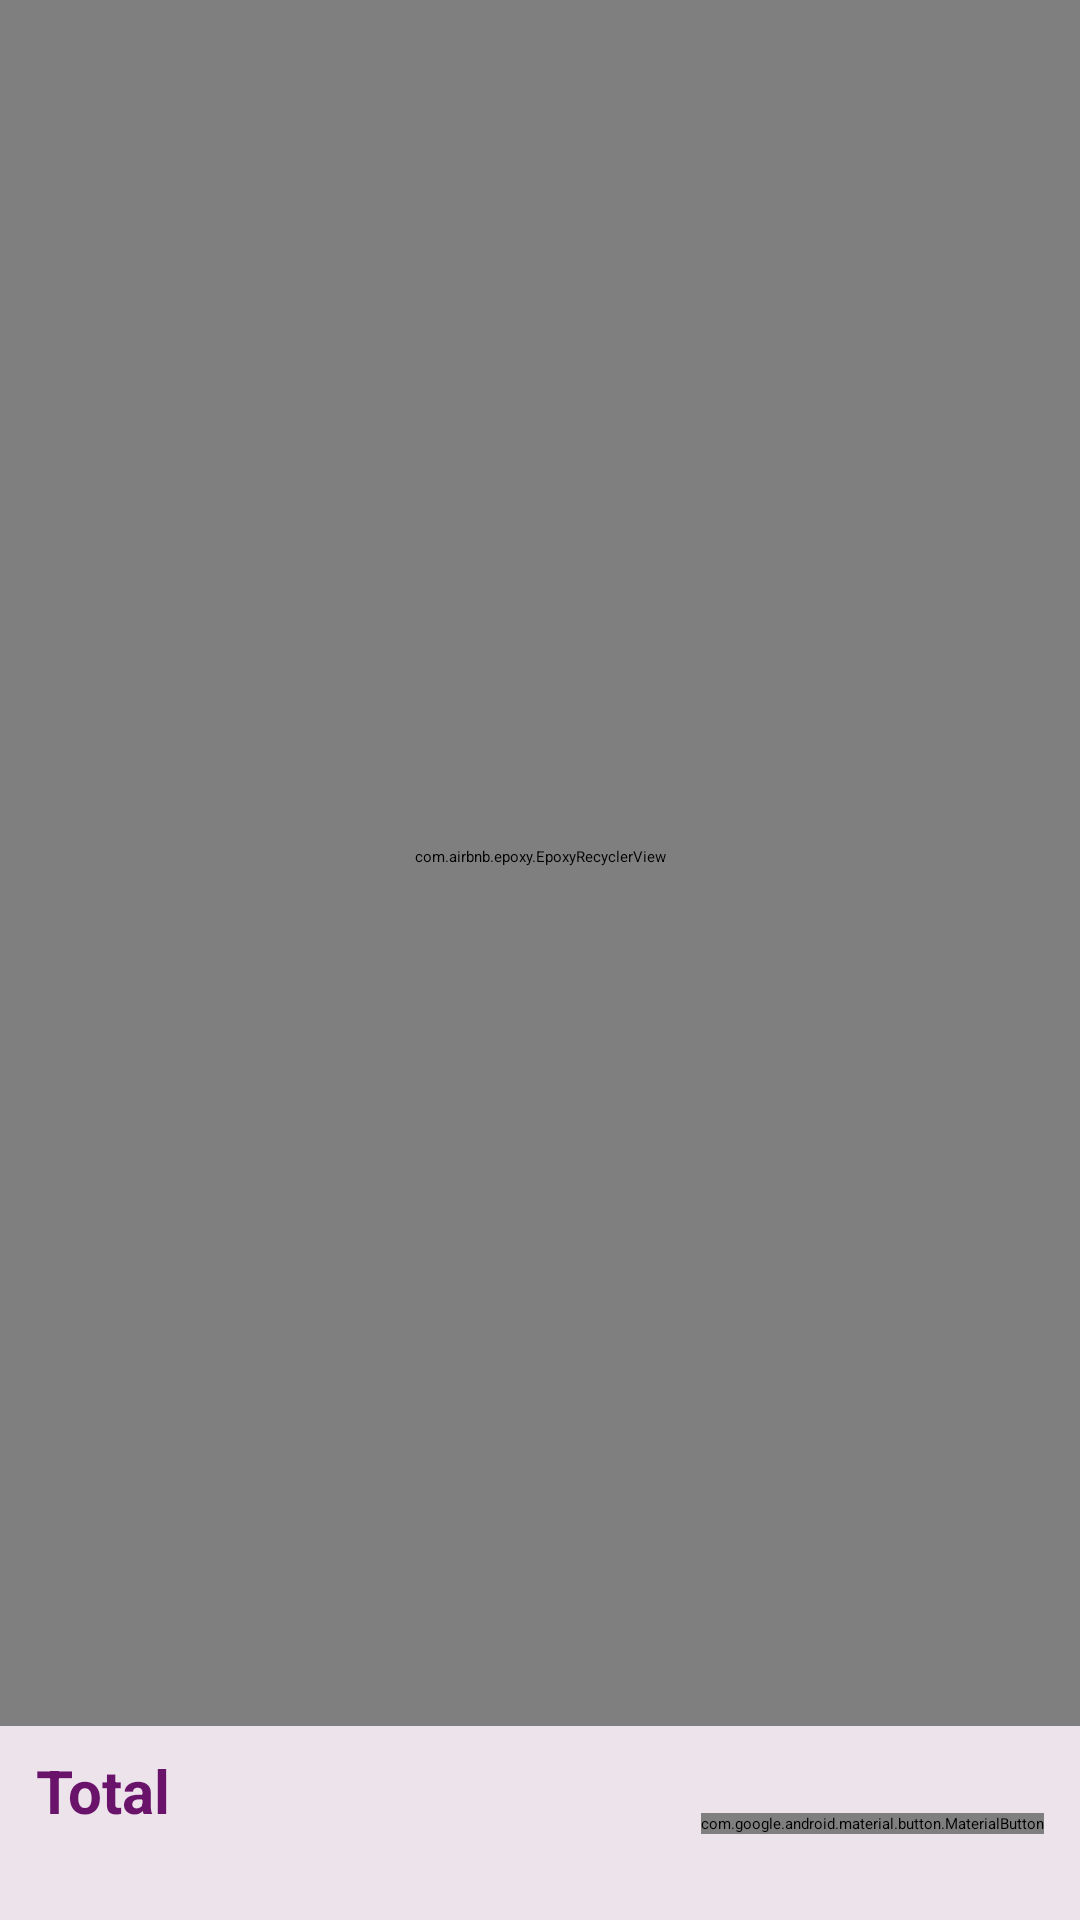

Produce the Android XML layout that renders to this screen, including the resource entries it uses.
<!-- AndroidManifest.xml: application theme Theme.App.Starting -->
<!-- res/layout/fragment_cart.xml -->
<?xml version="1.0" encoding="utf-8"?>
<androidx.constraintlayout.widget.ConstraintLayout xmlns:android="http://schemas.android.com/apk/res/android"
    xmlns:app="http://schemas.android.com/apk/res-auto"
    xmlns:tools="http://schemas.android.com/tools"
    android:layout_width="match_parent"
    android:layout_height="match_parent"
    android:background="@color/purple_50">

    <com.airbnb.epoxy.EpoxyRecyclerView
        android:id="@+id/epoxy_recycler_view"
        android:layout_width="match_parent"
        android:layout_height="0dp"
        android:clipChildren="false"
        android:orientation="vertical"
        android:paddingTop="8dp"
        android:paddingBottom="12dp"
        app:layoutManager="androidx.recyclerview.widget.LinearLayoutManager"
        app:layout_constraintBottom_toTopOf="@id/total_info_layout"
        app:layout_constraintTop_toTopOf="parent"
        tools:itemCount="7"
        tools:listitem="@layout/epoxy_model_cart_item" />

    <androidx.constraintlayout.widget.ConstraintLayout
        android:id="@+id/total_info_layout"
        android:layout_width="match_parent"
        android:layout_height="wrap_content"
        android:background="@drawable/background_rounded_top_12"
        android:backgroundTint="@color/white"
        android:clipToPadding="false"
        android:paddingVertical="8dp"
        app:layout_constraintBottom_toBottomOf="parent">

        <TextView
            android:id="@+id/total_label"
            android:layout_width="wrap_content"
            android:layout_height="wrap_content"
            android:layout_marginStart="12dp"
            android:text="@string/total"
            android:textColor="@color/purple_700"
            android:textSize="20sp"
            android:textStyle="bold"
            app:layout_constraintBottom_toTopOf="@id/total_description"
            app:layout_constraintStart_toStartOf="parent"
            app:layout_constraintTop_toTopOf="parent" />

        <TextView
            android:id="@+id/total_description"
            android:layout_width="wrap_content"
            android:layout_height="wrap_content"
            android:textColor="@color/purple_700"
            android:textSize="16sp"
            android:textStyle="normal"
            app:layout_constraintBottom_toBottomOf="parent"
            app:layout_constraintStart_toStartOf="@id/total_label"
            app:layout_constraintTop_toBottomOf="@id/total_label"
            tools:text="4 items for $421.67" />

        <com.google.android.material.button.MaterialButton
            android:id="@+id/check_out_button"
            android:layout_width="wrap_content"
            android:layout_height="wrap_content"
            android:layout_marginEnd="12dp"
            android:text="@string/checkout"
            app:layout_constraintBottom_toBottomOf="parent"
            app:layout_constraintEnd_toEndOf="parent"
            app:layout_constraintTop_toTopOf="parent" />

    </androidx.constraintlayout.widget.ConstraintLayout>

</androidx.constraintlayout.widget.ConstraintLayout>
<!-- res/layout/epoxy_model_cart_item.xml (included above) -->
<?xml version="1.0" encoding="utf-8"?>
<androidx.constraintlayout.widget.ConstraintLayout xmlns:android="http://schemas.android.com/apk/res/android"
    xmlns:app="http://schemas.android.com/apk/res-auto"
    xmlns:tools="http://schemas.android.com/tools"
    android:layout_width="match_parent"
    android:layout_height="wrap_content">

    <TextView
        android:id="@+id/swipe_to_dismiss_text_view"
        android:layout_width="0dp"
        android:layout_height="0dp"
        android:background="@drawable/background_rounded_12"
        android:backgroundTint="@color/error_red"
        android:gravity="center"
        android:text="@string/swipe_to_delete"
        android:textColor="@color/white"
        android:textSize="20sp"
        app:layout_constraintBottom_toBottomOf="@id/product_image_view"
        app:layout_constraintEnd_toEndOf="@id/product_image_view"
        app:layout_constraintStart_toStartOf="@id/product_image_view"
        app:layout_constraintTop_toTopOf="@id/product_image_view" />

    <com.google.android.material.imageview.ShapeableImageView
        android:id="@+id/product_image_view"
        android:layout_width="0dp"
        android:layout_height="160dp"
        android:background="@color/purple_100"
        android:scaleType="centerCrop"
        app:layout_constraintBottom_toBottomOf="parent"
        app:layout_constraintDimensionRatio="1:1"
        app:layout_constraintStart_toStartOf="parent"
        app:layout_constraintTop_toTopOf="parent"
        app:shapeAppearanceOverlay="@style/ShapeAppearanceOverlay.App.CornerRound"
        tools:src="@tools:sample/backgrounds/scenic" />

    <com.google.android.material.button.MaterialButton
        android:id="@+id/favorite_image_view"
        style="@style/Widget.Material3.Button.Icon"
        android:layout_width="24dp"
        android:layout_height="24dp"
        android:layout_margin="6dp"
        android:insetTop="0dp"
        android:insetBottom="0dp"
        app:icon="@drawable/ic_baseline_favorite_border_24"
        app:iconGravity="textEnd"
        app:iconSize="12dp"
        app:layout_constraintEnd_toEndOf="@id/product_image_view"
        app:layout_constraintTop_toTopOf="@id/product_image_view" />

    <androidx.appcompat.widget.AppCompatTextView
        android:id="@+id/product_title_text_view"
        android:layout_width="0dp"
        android:layout_height="wrap_content"
        android:layout_marginHorizontal="12dp"
        android:ellipsize="end"
        android:maxLines="2"
        android:textColor="@color/purple_900"
        android:textSize="16sp"
        android:textStyle="bold"
        app:layout_constraintEnd_toEndOf="parent"
        app:layout_constraintStart_toEndOf="@id/product_image_view"
        app:layout_constraintTop_toTopOf="@id/product_image_view"
        tools:text="Fjallraven - Foldsack No. 1 Backpack, Fits 15 Laptops" />

    <androidx.appcompat.widget.AppCompatTextView
        android:id="@+id/product_price_text_view"
        android:layout_width="wrap_content"
        android:layout_height="wrap_content"
        android:layout_marginEnd="12dp"
        android:ellipsize="end"
        android:maxLines="1"
        android:textColor="@color/purple_500"
        android:textSize="16sp"
        android:textStyle="normal"
        app:layout_constraintBottom_toBottomOf="@id/quantity_view"
        app:layout_constraintEnd_toEndOf="parent"
        app:layout_constraintTop_toTopOf="@id/quantity_view"
        tools:text="$109.95" />

    <include
        android:id="@+id/quantity_view"
        layout="@layout/layout_quantity_selector"
        android:layout_width="wrap_content"
        android:layout_height="wrap_content"
        android:layout_marginBottom="8dp"
        app:layout_constraintBottom_toBottomOf="parent"
        app:layout_constraintStart_toStartOf="@id/product_title_text_view" />

</androidx.constraintlayout.widget.ConstraintLayout>
<!-- res/layout/layout_quantity_selector.xml (included above) -->
<?xml version="1.0" encoding="utf-8"?>
<androidx.constraintlayout.widget.ConstraintLayout xmlns:android="http://schemas.android.com/apk/res/android"
    xmlns:app="http://schemas.android.com/apk/res-auto"
    xmlns:tools="http://schemas.android.com/tools"
    android:layout_width="match_parent"
    android:layout_height="match_parent"
    android:background="@drawable/background_rounded_12"
    android:backgroundTint="@color/purple_100"
    android:paddingHorizontal="4dp"
    android:paddingVertical="2dp">

    <com.google.android.material.imageview.ShapeableImageView
        android:id="@+id/minus_image_view"
        android:layout_width="18dp"
        android:layout_height="18dp"
        android:layout_marginEnd="4dp"
        android:background="?selectableItemBackgroundBorderless"
        android:scaleType="centerCrop"
        app:layout_constraintBottom_toBottomOf="@+id/quantity_text_view"
        app:layout_constraintEnd_toStartOf="@id/quantity_text_view"
        app:layout_constraintTop_toTopOf="@id/quantity_text_view"
        app:shapeAppearanceOverlay="@style/ShapeAppearanceOverlay.App.CornerRound"
        app:srcCompat="@drawable/ic_baseline_remove_24"
        app:tint="@color/purple_900" />

    <androidx.appcompat.widget.AppCompatTextView
        android:id="@+id/quantity_text_view"
        android:layout_width="wrap_content"
        android:layout_height="wrap_content"
        android:textColor="@color/white"
        android:textSize="16sp"
        android:textStyle="bold"
        app:layout_constraintBottom_toBottomOf="parent"
        app:layout_constraintEnd_toEndOf="parent"
        app:layout_constraintStart_toStartOf="parent"
        app:layout_constraintTop_toTopOf="parent"
        tools:text="4" />

    <com.google.android.material.imageview.ShapeableImageView
        android:id="@+id/plus_image_view"
        android:layout_width="18dp"
        android:layout_height="18dp"
        android:layout_marginStart="4dp"
        android:background="?selectableItemBackgroundBorderless"
        android:scaleType="centerCrop"
        app:layout_constraintBottom_toBottomOf="@+id/quantity_text_view"
        app:layout_constraintStart_toEndOf="@id/quantity_text_view"
        app:layout_constraintTop_toTopOf="@id/quantity_text_view"
        app:shapeAppearanceOverlay="@style/ShapeAppearanceOverlay.App.CornerRound"
        app:srcCompat="@drawable/ic_baseline_add_24"
        app:tint="@color/purple_900" />


</androidx.constraintlayout.widget.ConstraintLayout>
<!-- resources referenced by this layout -->
<resources>
  <color name="error_red">#B71C1C</color>
  <color name="purple_100">#d4bad0</color>
  <color name="purple_50">#ede3eb</color>
  <color name="purple_500">#831f76</color>
  <color name="purple_700">#69146a</color>
  <color name="purple_900">#430355</color>
  <color name="white">#FFFFFFFF</color>
  <string name="checkout">Checkout</string>
  <string name="swipe_to_delete">Swipe to delete</string>
  <string name="total">Total</string>
  <style name="ShapeAppearanceOverlay.App.CornerRound" parent="">
          <item name="cornerSize">@dimen/corner_radius</item>
          <item name="cornerFamily">rounded</item>
      </style>
  <style name="Theme.App.Starting" parent="Theme.SplashScreen">
          <item name="android:statusBarColor">@color/purple_400</item>
          <item name="windowSplashScreenAnimatedIcon">@drawable/splash_ic</item>
  
          <item name="postSplashScreenTheme">@style/Theme.ShopApp</item>
      </style>
  <color name="purple_400">#934086</color>
  <!-- drawable splash_ic: vector/xml drawable (drawable, 22646 chars, omitted) -->
  <style name="Theme.ShopApp" parent="Theme.MaterialComponents.DayNight.DarkActionBar">
          
          <item name="colorPrimary">@color/purple_500</item>
          <item name="colorPrimaryVariant">@color/purple_700</item>
          <item name="colorOnPrimary">@color/white</item>
          
          <item name="colorSecondary">@color/teal_200</item>
          <item name="colorSecondaryVariant">@color/teal_700</item>
          <item name="colorOnSecondary">@color/black</item>
          
          <item name="android:statusBarColor">?attr/colorPrimaryVariant</item>
          
          <item name="textAppearanceLabelLarge">@style/TextAppearance.Material3.LabelLarge</item>
      </style>
  <color name="teal_200">#98e1ab</color>
  <color name="teal_700">#009f3b</color>
  <color name="black">#FF000000</color>
</resources>
